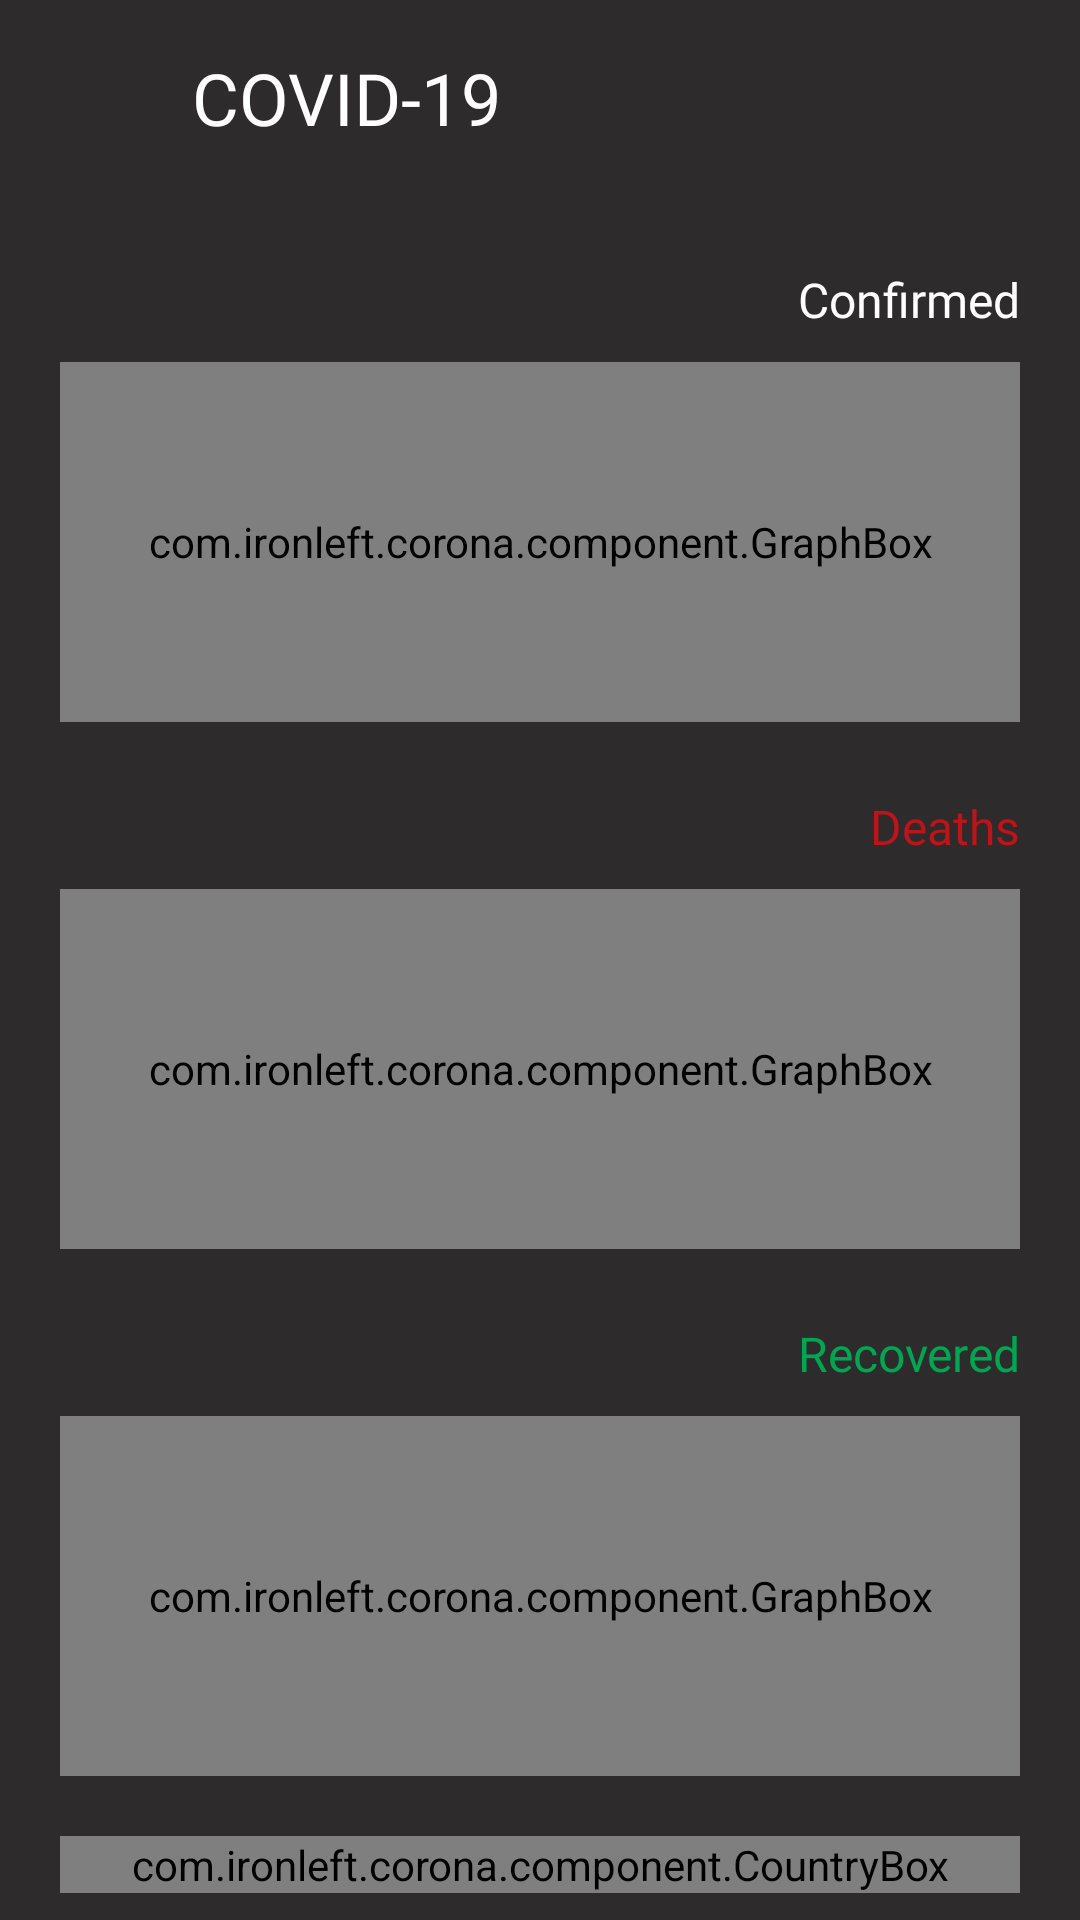

The Android layout XML behind this screen, and the referenced resources:
<!-- AndroidManifest.xml: application theme AppTheme -->
<!-- res/layout/page_graph.xml -->
<?xml version="1.0" encoding="utf-8"?>
<FrameLayout xmlns:android="http://schemas.android.com/apk/res/android"
    xmlns:app="http://schemas.android.com/apk/res-auto"
    xmlns:tools="http://schemas.android.com/tools"
    android:layout_width="match_parent"
    android:layout_height="match_parent"

    android:background="@color/color_gray_deep">
    <LinearLayout
        android:layout_width="match_parent"
        android:layout_height="@dimen/margin_header"
        android:layout_marginStart="@dimen/margin_regular"
        android:layout_marginEnd="@dimen/margin_regular"
        android:orientation="horizontal">
        <ImageButton
            android:id="@+id/btnBack"
            android:layout_width="@dimen/icon_regular"
            android:layout_height="@dimen/icon_regular"
            android:background="@drawable/effect_circle_ripple"
            android:layout_gravity="start|center_vertical"
            android:src="@drawable/ic_arrow_left"
            android:tint="@color/color_white"
            android:scaleType="fitCenter"
            />
        <TextView
            android:id="@+id/textTitle"
            style="@style/font_bold"
            android:layout_width="wrap_content"
            android:layout_height="wrap_content"
            android:text="@string/cp_tab_title"
            android:textColor="@color/color_white"
            android:layout_marginStart="@dimen/margin_regular"
            android:layout_gravity="start|center_vertical"
            />

    </LinearLayout>

    <ScrollView
        android:id="@+id/scrollView"
        android:layout_width="match_parent"
        android:layout_height="match_parent"
        android:layout_marginTop="@dimen/margin_header">

        <LinearLayout
            android:id="@+id/contentBody"
            android:layout_width="match_parent"
            android:layout_height="match_parent"
            android:orientation="vertical"
            android:layout_marginBottom="@dimen/margin_bottom"
            android:layout_marginStart="@dimen/margin_regular"
            android:layout_marginEnd="@dimen/margin_regular">

            <TextView
                android:id="@+id/textConfirmed"
                style="@style/font_regular"
                android:layout_width="wrap_content"
                android:layout_height="wrap_content"
                android:layout_gravity="end"
                android:text="@string/cp_data_box_title"
                android:textColor="@color/color_white"
                android:layout_marginTop="@dimen/margin_medium"
                />
            <com.ironleft.corona.component.GraphBox
                android:id="@+id/graphConfirmedBox"
                android:layout_width="match_parent"
                android:layout_height="120dp"
                android:layout_marginTop="@dimen/margin_thin"
                />

            <TextView
                android:id="@+id/textDeaths"
                style="@style/font_regular"
                android:layout_width="wrap_content"
                android:layout_height="wrap_content"
                android:layout_gravity="end"
                android:text="@string/cp_data_box_deaths"
                android:textColor="@color/color_red"
                android:layout_marginTop="@dimen/margin_medium"
                />
            <com.ironleft.corona.component.GraphBox
                android:id="@+id/graphDeathsBox"
                android:layout_width="match_parent"
                android:layout_height="120dp"
                android:layout_marginTop="@dimen/margin_thin"
                />


            <TextView
                android:id="@+id/textRecovered"
                style="@style/font_regular"
                android:layout_width="wrap_content"
                android:layout_height="wrap_content"
                android:layout_gravity="end"
                android:text="@string/cp_data_box_recovered"
                android:textColor="@color/color_green"
                android:layout_marginTop="@dimen/margin_medium"
                />
            <com.ironleft.corona.component.GraphBox
                android:id="@+id/graphRecoveredBox"
                android:layout_width="match_parent"
                android:layout_height="120dp"
                android:layout_marginTop="@dimen/margin_thin"
                />


            <com.ironleft.corona.component.CountryBox
                android:id="@+id/countryBox"
                android:layout_width="match_parent"
                android:layout_height="wrap_content"
                android:layout_marginTop="@dimen/margin_regular"
                />


        </LinearLayout>
    </ScrollView>



</FrameLayout>
<!-- resources referenced by this layout -->
<resources>
  <color name="color_gray_deep">#2d2b2c</color>
  <color name="color_green">#00a651</color>
  <color name="color_red">#bd141a</color>
  <color name="color_white">#fff</color>
  <dimen name="icon_regular">24dp</dimen>
  <dimen name="margin_bottom">60dp</dimen>
  <dimen name="margin_header">65dp</dimen>
  <dimen name="margin_medium">24dp</dimen>
  <dimen name="margin_regular">20dp</dimen>
  <dimen name="margin_thin">10dp</dimen>
  <string name="cp_data_box_deaths">Deaths</string>
  <string name="cp_data_box_recovered">Recovered</string>\
  <string name="cp_data_box_title">Confirmed</string>
  <string name="cp_tab_title">COVID-19</string>
  <style name="font_bold">
          <item name="android:fontFamily">@font/scd6</item>
          <item name="android:textSize">@dimen/font_bold</item>
          <item name="android:textColor">@color/color_black</item>
      </style>
  <style name="font_regular">
          <item name="android:fontFamily">@font/scd4</item>
          <item name="android:textSize">@dimen/font_regular</item>
          <item name="android:textColor">@color/color_black</item>
      </style>
  <style name="AppTheme" parent="Theme.AppCompat.Light.NoActionBar">
          <item name="android:statusBarColor">@color/color_gray_deep</item>
          <item name="android:navigationBarColor">@color/color_gray_deep</item>
      </style>
  <dimen name="font_bold">24dp</dimen>
  <color name="color_black">#000</color>
  <dimen name="font_regular">16dp</dimen>
</resources>
